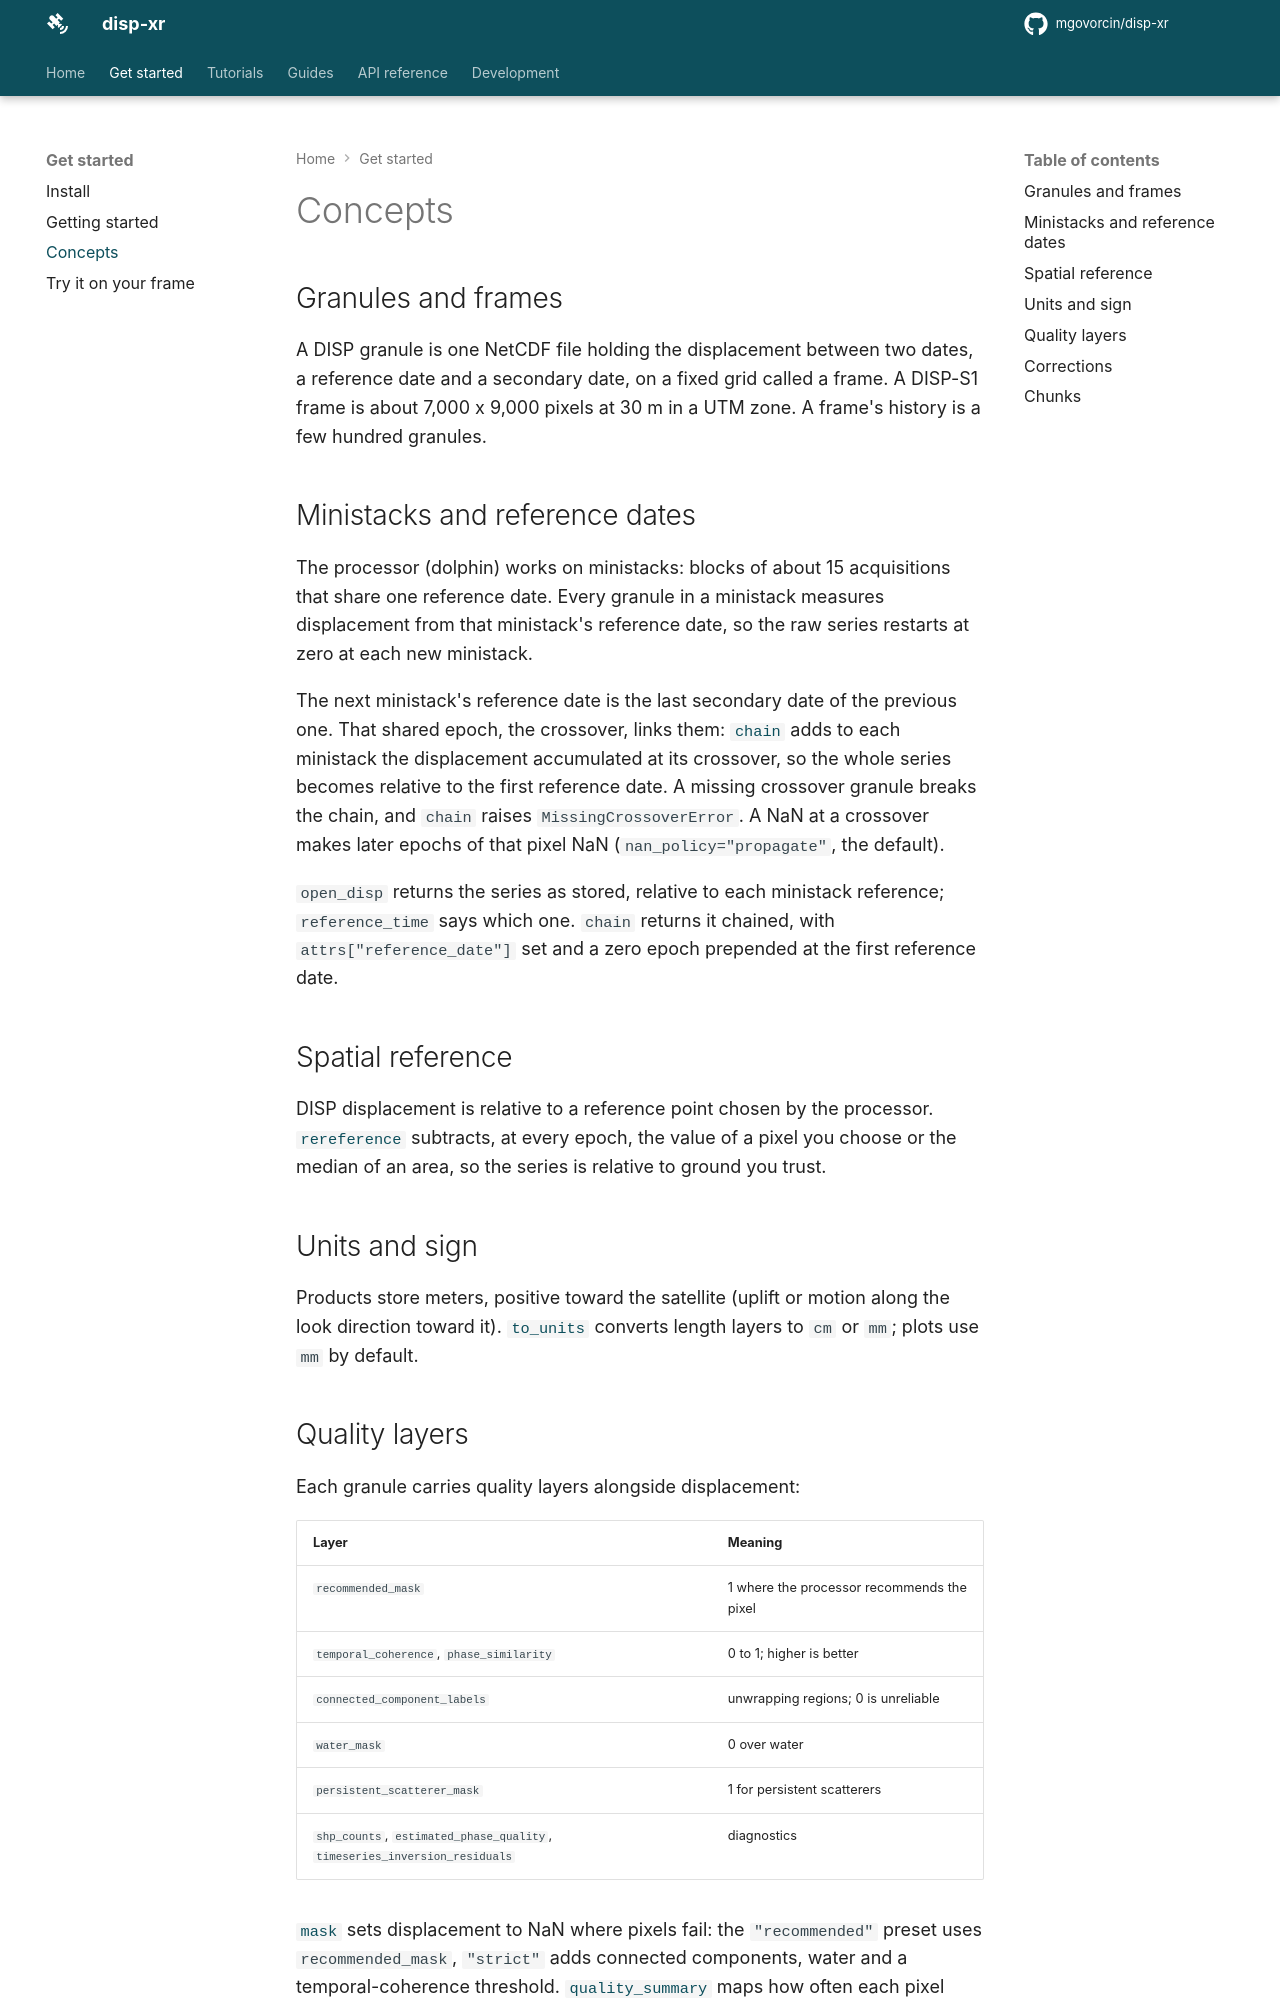

repository: mgovorcin/disp-xr · page: concepts/index.html · generator: mkdocs

# Concepts

## Granules and frames

A DISP granule is one NetCDF file holding the displacement between two
dates, a reference date and a secondary date, on a fixed grid called a
frame. A DISP-S1 frame is about 7,000 x 9,000 pixels at 30 m in a UTM zone. A
frame's history is a few hundred granules.

## Ministacks and reference dates

The processor (dolphin) works on ministacks: blocks of about 15 acquisitions
that share one reference date. Every granule in a ministack measures
displacement from that ministack's reference date, so the raw series restarts
at zero at each new ministack.

The next ministack's reference date is the last secondary date of the
previous one. That shared epoch, the crossover, links them:
[`chain`](api/process.md#disp_xr.chain) adds to each ministack the
displacement accumulated at its crossover, so the whole series becomes
relative to the first reference date. A missing crossover granule breaks the
chain, and `chain` raises `MissingCrossoverError`. A NaN at a crossover
makes later epochs of that pixel NaN (`nan_policy="propagate"`, the default).

`open_disp` returns the series as stored, relative to each ministack
reference; `reference_time` says which one. `chain` returns it chained,
with `attrs["reference_date"]` set and a zero epoch prepended at the first
reference date.

## Spatial reference

DISP displacement is relative to a reference point chosen by the processor.
[`rereference`](api/process.md#disp_xr.rereference) subtracts, at every epoch,
the value of a pixel you choose or the median of an area, so the series is
relative to ground you trust.

## Units and sign

Products store meters, positive toward the satellite (uplift or motion along
the look direction toward it). [`to_units`](api/process.md#disp_xr.to_units)
converts length layers to `cm` or `mm`; plots use `mm` by default.
